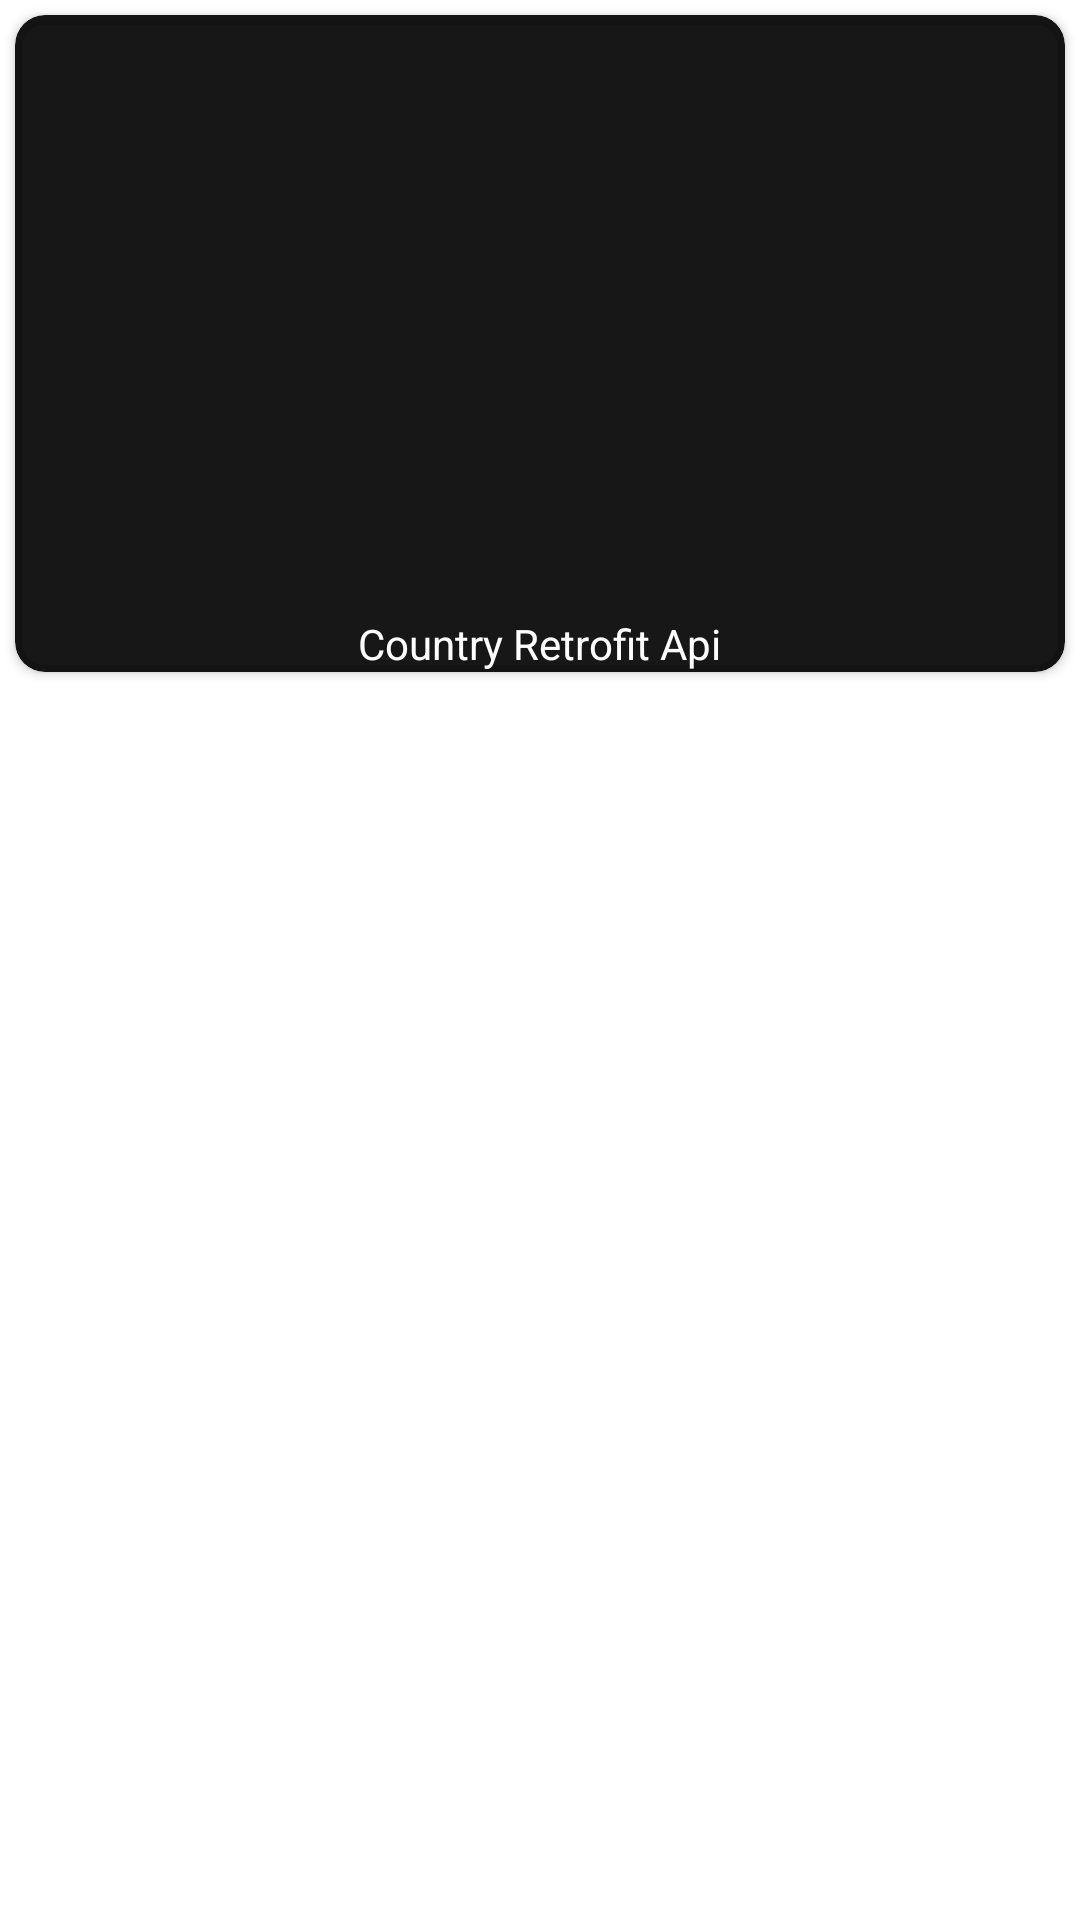

Write the Android layout XML for this screen, with the resource values it uses.
<!-- AndroidManifest.xml: application theme Theme.Shayari -->
<!-- res/layout/country_layout.xml -->
<?xml version="1.0" encoding="utf-8"?>
<LinearLayout xmlns:android="http://schemas.android.com/apk/res/android"
    android:layout_width="match_parent"
    android:layout_height="wrap_content"
    android:orientation="vertical"
    xmlns:app="http://schemas.android.com/apk/res-auto">


    <androidx.cardview.widget.CardView
        android:layout_width="match_parent"
        android:layout_height="wrap_content"
        app:cardBackgroundColor="#E8000000"
        app:cardCornerRadius="10dp"
        android:foreground="@drawable/ripple"
        android:clickable="true"
        android:layout_margin="5dp">

        <LinearLayout
            android:layout_width="match_parent"
            android:layout_height="match_parent"
            android:gravity="center"
            android:orientation="vertical">

            <ImageView
                android:id="@+id/flag"
                android:layout_width="200dp"
                android:layout_height="190dp"
                android:layout_margin="5dp"
                android:layout_weight="1"
                android:src="@mipmap/ic_launcher"/>

            <TextView
                android:id="@+id/country_name"
                android:layout_width="wrap_content"
                android:layout_height="wrap_content"
                android:text="@string/country_retrofit_api"
                android:textColor="@color/white"/>
        </LinearLayout>
    </androidx.cardview.widget.CardView>

</LinearLayout>
<!-- resources referenced by this layout -->
<resources>
  <color name="white">#FFFFFFFF</color>
  <!-- drawable ripple (drawable) -->
  <?xml version="1.0" encoding="utf-8"?>
  <ripple xmlns:android="http://schemas.android.com/apk/res/android"
      xmlns:tools="http://schemas.android.com/tools"
      android:color="#ABFFFFFF">
      <item android:id="@android:id/mask">
          <shape android:shape="rectangle">
              <solid android:color="#ABFFFFFF" />
          </shape>
      </item>
  </ripple>
  <string name="country_retrofit_api">Country Retrofit Api</string>
  <style name="Theme.Shayari" parent="Theme.MaterialComponents.DayNight.NoActionBar">
          
          <item name="colorPrimary">@color/purple_500</item>
          <item name="colorPrimaryVariant">@color/purple_700</item>
          <item name="colorOnPrimary">@color/white</item>
          
          <item name="colorSecondary">@color/teal_200</item>
          <item name="colorSecondaryVariant">@color/teal_700</item>
          <item name="colorOnSecondary">@color/black</item>
          
          <item name="android:statusBarColor" tools:targetApi="l">?attr/colorPrimaryVariant</item>
          
      </style>
  <color name="purple_500">#FF6200EE</color>
  <color name="purple_700">#FF3700B3</color>
  <color name="teal_200">#FF03DAC5</color>
  <color name="teal_700">#FF018786</color>
  <color name="black">#FF000000</color>
</resources>
